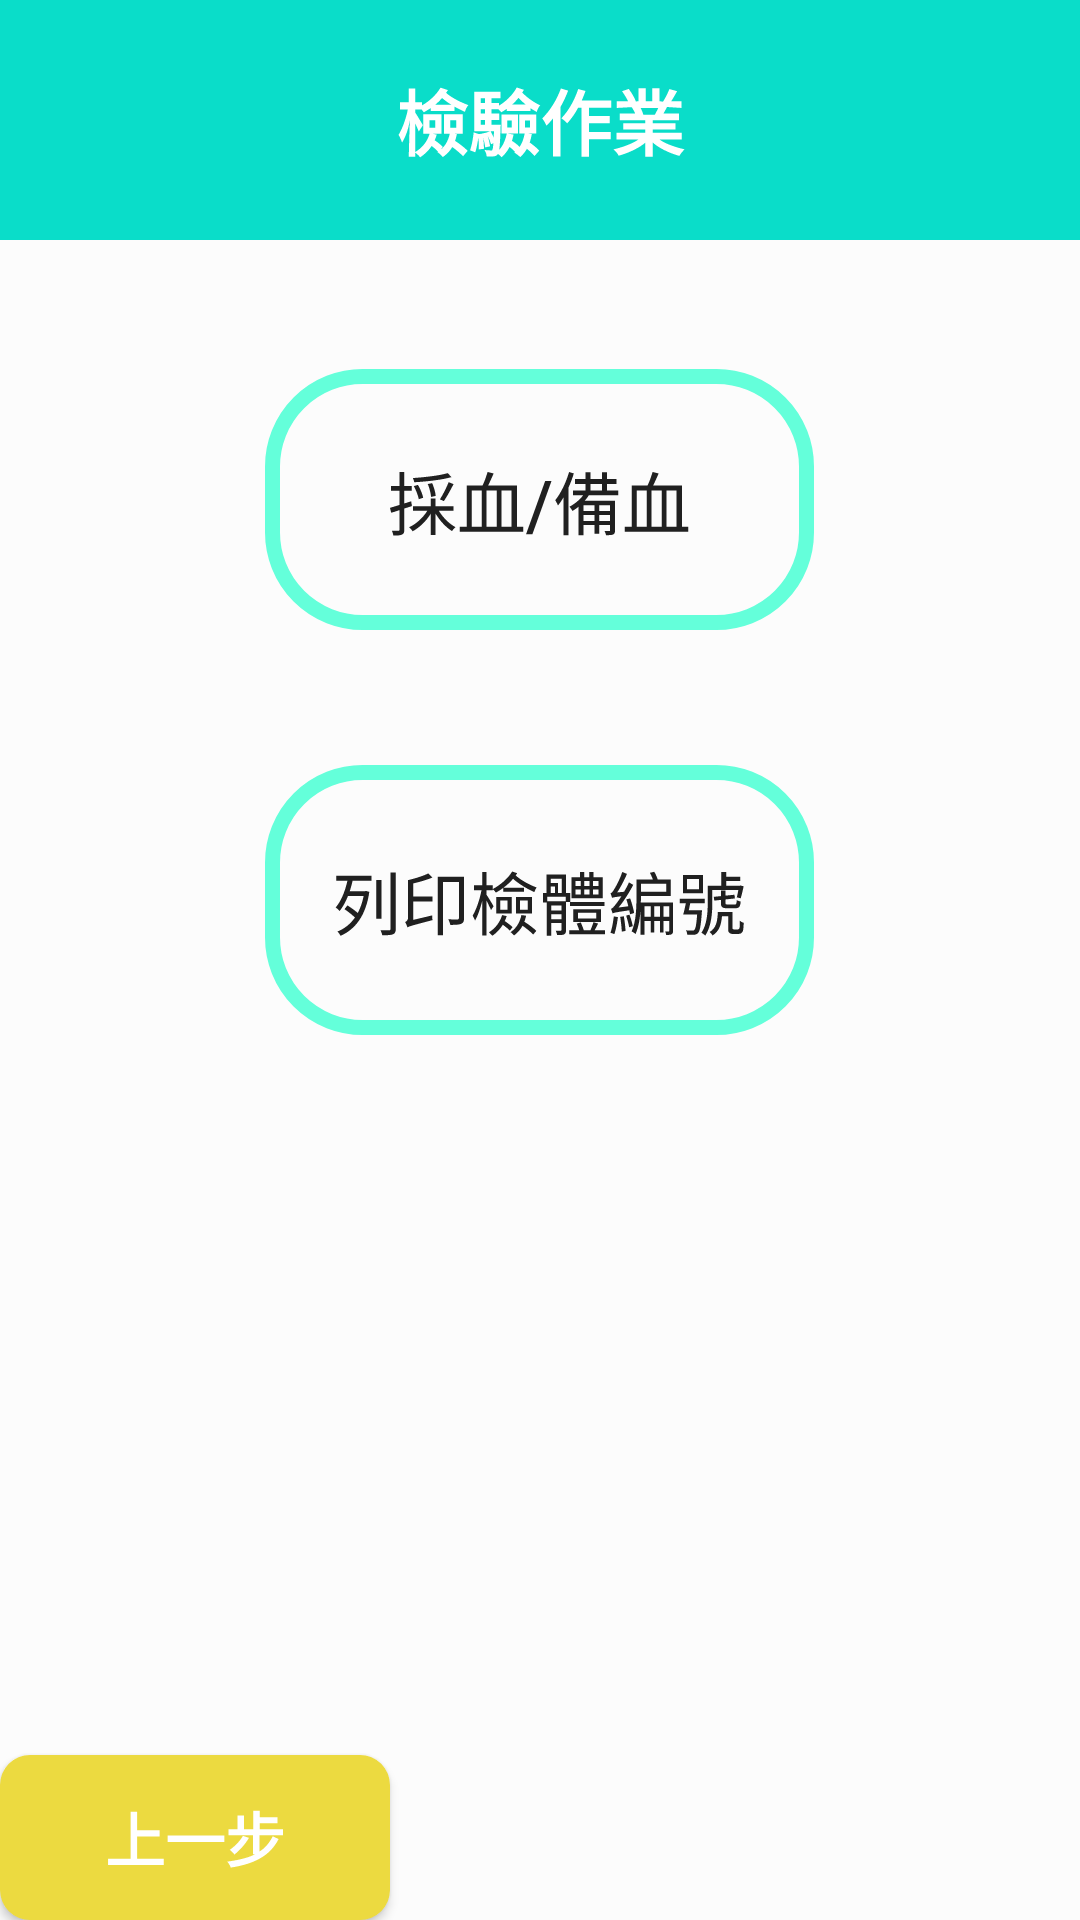

Produce the Android XML layout that renders to this screen, including the resource entries it uses.
<!-- AndroidManifest.xml: application theme Theme.GraduatePJ -->
<!-- res/layout/activity_examine_home_page.xml -->
<?xml version="1.0" encoding="utf-8"?>
<LinearLayout xmlns:android="http://schemas.android.com/apk/res/android"
    xmlns:tools="http://schemas.android.com/tools"
    android:layout_width="match_parent"
    android:layout_height="match_parent"
    android:rotationX="-360"
    tools:context=".examine_homePage"
    android:background="#FCFCFC"
    android:orientation="vertical">

    <TextView
        android:text="檢驗作業"
        android:textStyle="bold"
        android:layout_width="match_parent"
        android:layout_height="@dimen/dp_80"
        android:background="#0ADDC9"
        android:gravity="center"
        android:textColor="#ffffff"
        android:textSize="@dimen/dp_24"/>

    <Button
        android:id="@+id/bloodCollectHome"
        android:layout_width="183dp"
        android:layout_height="87dp"
        android:layout_gravity="center"
        android:layout_marginTop="@dimen/dp_43"
        android:background="@drawable/collectpagebutton"
        android:text="採血/備血"
        android:textSize="23sp" />

    <Button
        android:id="@+id/printExamineHome"
        android:layout_width="183dp"
        android:layout_height="90dp"
        android:layout_gravity="center"
        android:layout_marginTop="@dimen/dp_45"
        android:background="@drawable/collectpagebutton"
        android:text="列印檢體編號"
        android:textSize="23sp" />

    <LinearLayout
        android:layout_width="match_parent"
        android:layout_height="match_parent"
        android:orientation="horizontal"
        >
        <Button
            android:id="@+id/home"
            android:text="上一步"
            android:layout_width="130dp"
            android:layout_height="55dp"
            android:background="@drawable/functionbutton_2"
            android:layout_gravity="bottom"
            android:textSize="20dp"
            android:textColor="@color/white"
            android:textStyle="bold"
            />
    </LinearLayout>
</LinearLayout>
<!-- resources referenced by this layout -->
<resources>
  <dimen name="dp_24">24dp</dimen>
  <dimen name="dp_43">43dp</dimen>
  <dimen name="dp_45">45dp</dimen>
  <dimen name="dp_80">80dp</dimen>
  <!-- drawable collectpagebutton (drawable) -->
  <?xml version="1.0" encoding="utf-8"?>
  <shape xmlns:android="http://schemas.android.com/apk/res/android" android:shape="rectangle">
  
      <stroke android:color="#64FFDA" android:width="5dp"/>
      <corners android:radius="30dp"/>
  
  </shape>
  <!-- drawable functionbutton_2 (drawable) -->
  <?xml version="1.0" encoding="utf-8"?>
  <shape xmlns:android="http://schemas.android.com/apk/res/android" android:shape="rectangle">
  
      <solid android:color="#ECDA40"/>
      <corners android:radius="10dp"/>
  
  </shape>
  <style name="Theme.GraduatePJ" parent="Theme.AppCompat.Light.NoActionBar">
          
          <item name="colorPrimary">@color/purple_500</item>
          <item name="colorPrimaryVariant">@color/purple_700</item>
          <item name="colorOnPrimary">@color/white</item>
          
          <item name="colorSecondary">@color/teal_200</item>
          <item name="colorSecondaryVariant">@color/teal_700</item>
          <item name="colorOnSecondary">@color/black</item>
          
          <item name="android:statusBarColor" tools:targetApi="l">?attr/colorPrimaryVariant</item>
          
      </style>
  <!-- not gathered from this repository: default colours our renderer supplied (Android Studio template values) -->
  <color name="purple_500">#FF6200EE</color>
  <color name="purple_700">#FF3700B3</color>
  <color name="teal_200">#FF03DAC5</color>
  <color name="teal_700">#FF018786</color>
  <color name="black">#FF000000</color>
  <color name="white">#FFFFFFFF</color>
</resources>
